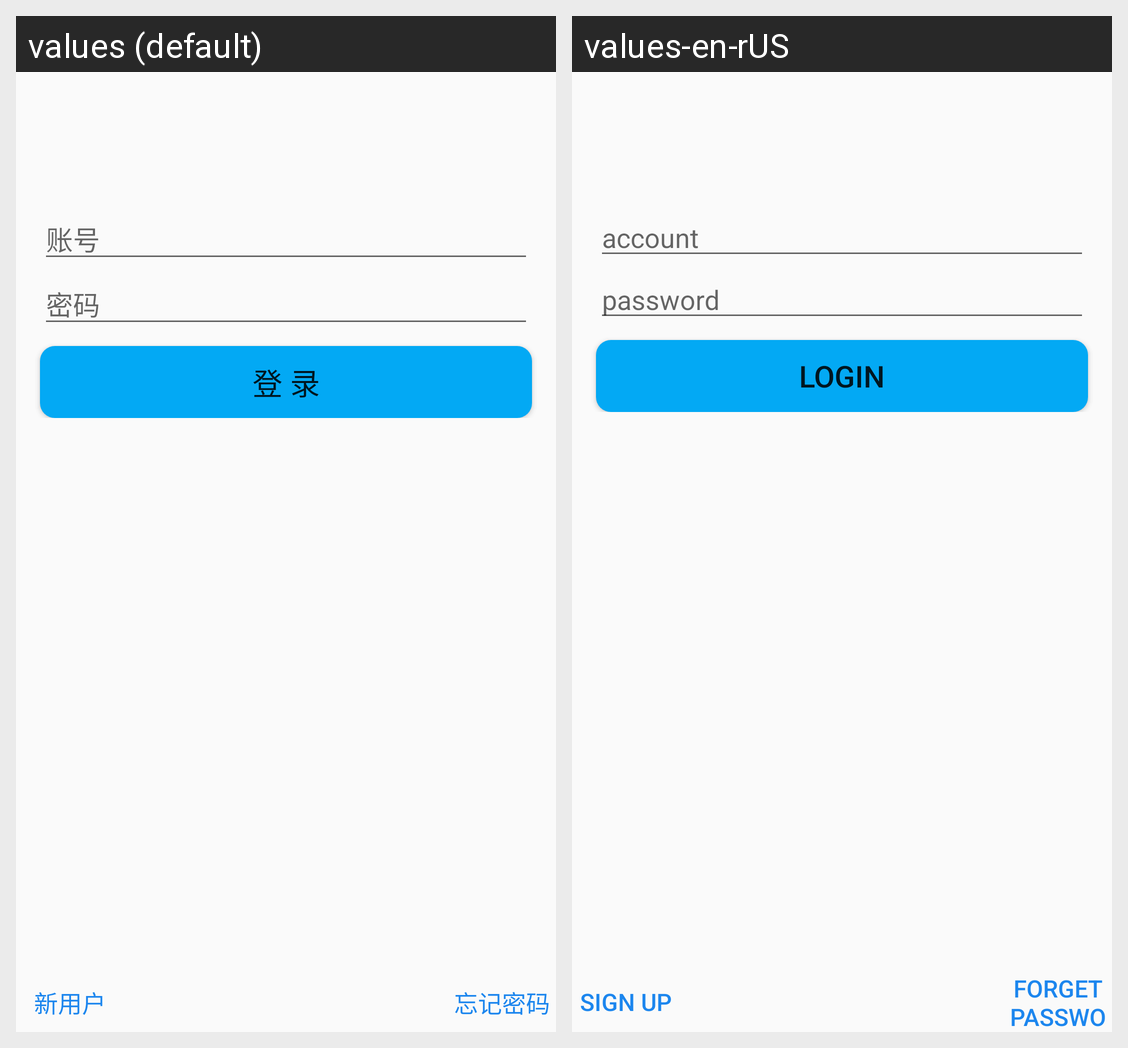

The Android screen above is rendered under two locales of the same app. Produce the string resources it draws, with the default and per-locale values.
Android screen res/layout/activity_login.xml rendered under 2 locales, left to right: values (default), values-en-rUS. Device: Nexus 5 (rendered at 1080×1920; each locale shown at half size, 540×960, under a caption strip naming it); theme AppTheme.
Strings drawn on this screen, with the default value and each locale's value (text and hints the layout hard-codes, and strings that could not be matched under every locale, appear in the picture but are not listed):

account
  values: 账号
  values-en-rUS: account

password_hint
  values: 密码
  values-en-rUS: password

login_text
  values: 登 录
  values-en-rUS: login

new_user
  values: 新用户
  values-en-rUS: sign up

forget_password
  values: 忘记密码
  values-en-rUS: forget password
